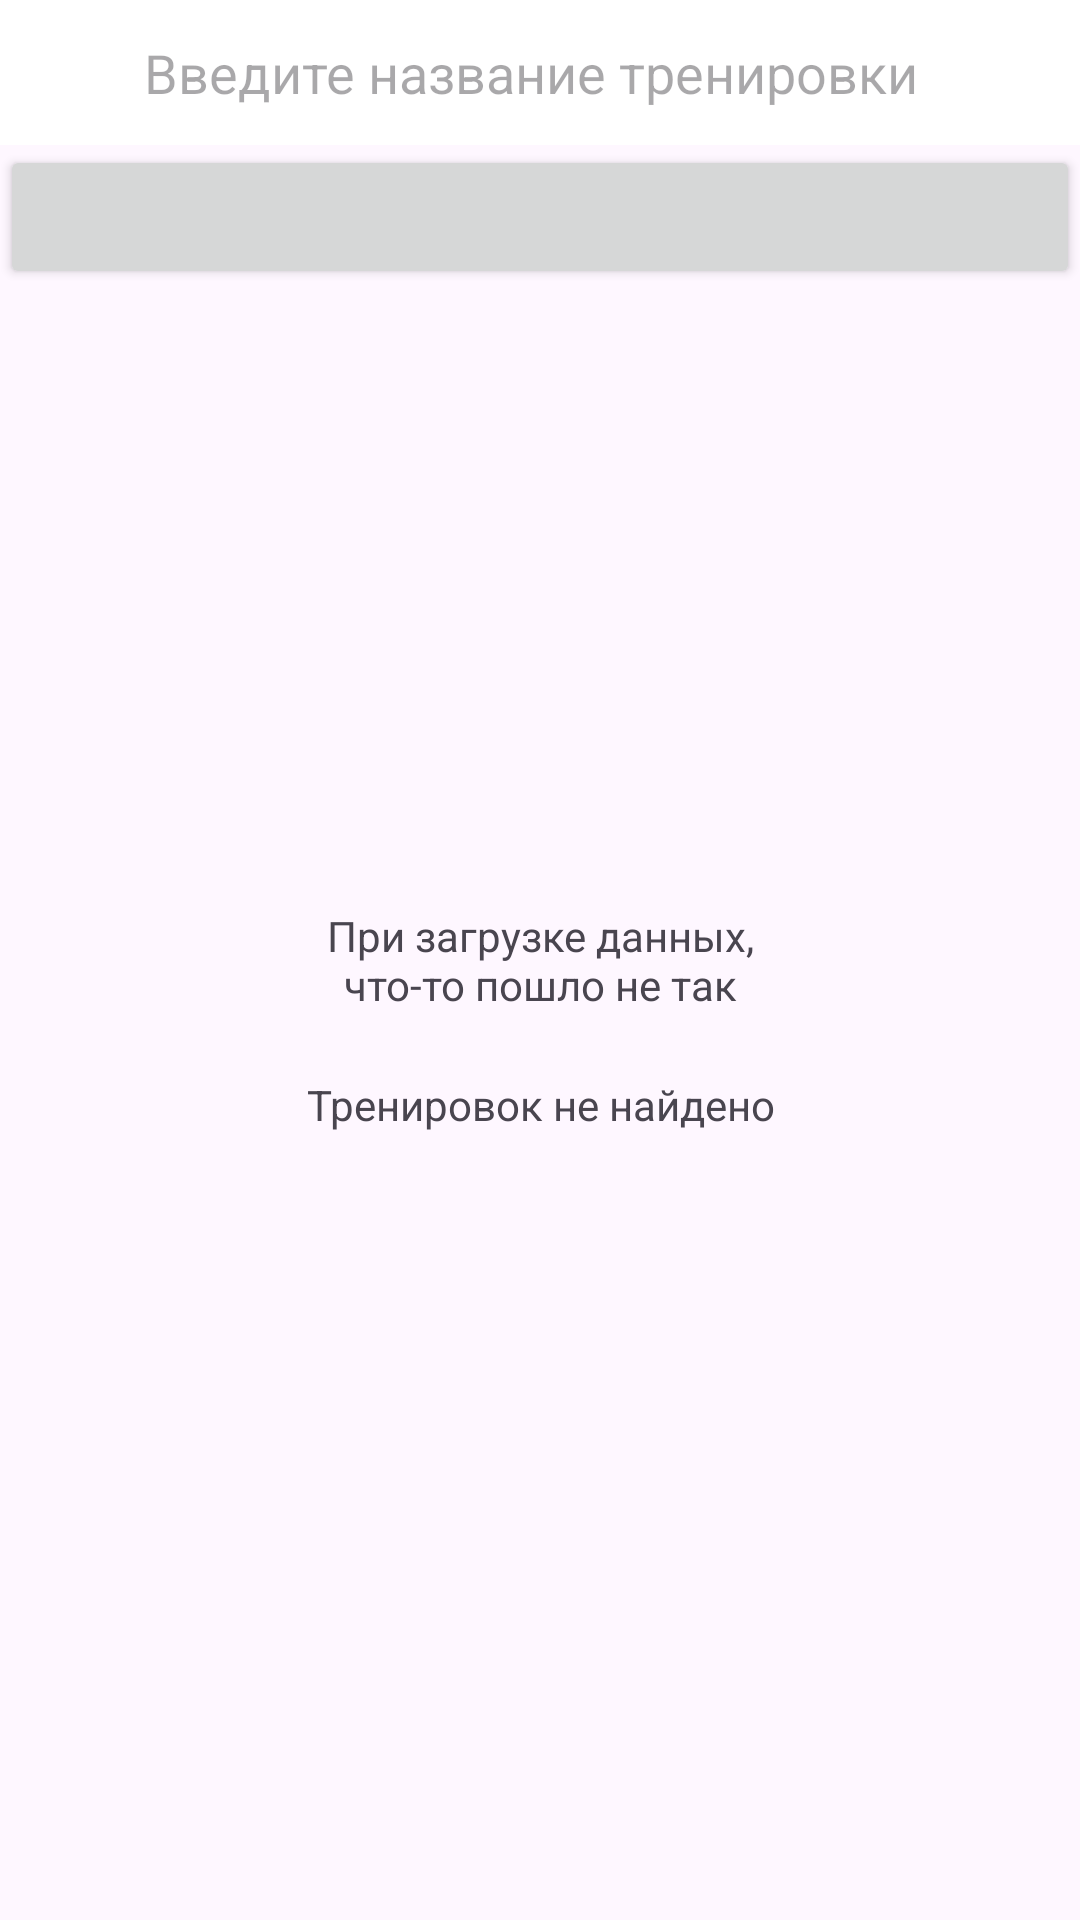

Reconstruct the res/layout file that produces this screen, plus the resources it refers to.
<!-- AndroidManifest.xml: application theme Theme.KOLSA -->
<!-- res/layout/fragment_workout_list.xml -->
<?xml version="1.0" encoding="utf-8"?>
<androidx.constraintlayout.widget.ConstraintLayout xmlns:android="http://schemas.android.com/apk/res/android"
    xmlns:app="http://schemas.android.com/apk/res-auto"
    xmlns:tools="http://schemas.android.com/tools"
    android:id="@+id/container"
    android:layout_width="match_parent"
    android:layout_height="match_parent"
    tools:context=".presentation.workout.workout_list.WorkoutListFragment">

    <TextView
        android:id="@+id/error_text_view"
        android:layout_width="match_parent"
        android:layout_height="match_parent"
        android:gravity="center"
        android:visibility="visible"
        android:text="@string/load_error"/>

    <ProgressBar
        android:id="@+id/loading_progress_bar"
        style="?android:attr/progressBarStyleLarge"
        android:layout_width="wrap_content"
        android:layout_height="wrap_content"
        android:layout_centerInParent="true"
        android:visibility="gone"
        app:layout_constraintBottom_toBottomOf="parent"
        app:layout_constraintEnd_toEndOf="parent"
        app:layout_constraintStart_toStartOf="parent"
        app:layout_constraintTop_toTopOf="parent" />

    <androidx.constraintlayout.widget.ConstraintLayout
        android:id="@+id/workout_data_container"
        android:layout_width="match_parent"
        android:layout_height="match_parent">
        <LinearLayout
            android:id="@+id/header"
            android:layout_width="match_parent"
            android:layout_height="wrap_content"
            android:orientation="vertical"
            app:layout_constraintTop_toTopOf="parent">
            <LinearLayout
                android:id="@+id/search_container"
                android:layout_width="match_parent"
                android:layout_height="wrap_content"
                android:gravity="center_vertical"
                android:orientation="horizontal"
                android:paddingHorizontal="16dp"
                android:paddingVertical="12dp"
                android:background="@color/white">

                <ImageView
                    android:layout_width="24dp"
                    android:layout_height="24dp"
                    android:src="@drawable/ic_search"
                    tools:ignore="ContentDescription" />

                <com.google.android.material.textfield.TextInputEditText
                    android:id="@+id/search_edit_text"
                    android:layout_width="0dp"
                    android:layout_height="wrap_content"
                    android:layout_marginHorizontal="8dp"
                    android:layout_weight="1"
                    android:background="@android:color/transparent"
                    android:hint="@string/search_channel_hint"
                    android:imeOptions="actionSearch"
                    android:inputType="textCapSentences"
                    android:maxLines="1">
                </com.google.android.material.textfield.TextInputEditText>
            </LinearLayout>

            <Button
                android:id="@+id/workout_type_filter_button"
                android:layout_width="match_parent"
                android:layout_height="wrap_content"
                app:layout_constraintTop_toBottomOf="@+id/workout_list_recycler"
                app:layout_constraintBottom_toBottomOf="parent"/>
        </LinearLayout>

        <androidx.constraintlayout.widget.ConstraintLayout
            android:id="@+id/workout_list_container"
            android:layout_width="match_parent"
            android:layout_height="0dp"
            app:layout_constraintBottom_toBottomOf="parent"
            app:layout_constraintTop_toBottomOf="@+id/header">

            <TextView
                android:id="@+id/workout_empty_text_view"
                android:layout_width="match_parent"
                android:layout_height="match_parent"
                android:gravity="center"
                android:visibility="visible"
                android:text="@string/workout_empty"/>

            <androidx.recyclerview.widget.RecyclerView
                android:id="@+id/workout_list_recycler"
                android:layout_width="match_parent"
                android:layout_height="match_parent"
                app:layoutManager="androidx.recyclerview.widget.LinearLayoutManager" />
        </androidx.constraintlayout.widget.ConstraintLayout>
    </androidx.constraintlayout.widget.ConstraintLayout>

    <FrameLayout
        android:id="@+id/updating_progress_bar"
        android:layout_width="match_parent"
        android:layout_height="match_parent"
        android:background="@color/transparent_grey"
        android:visibility="gone"
        android:clickable="true">

        <ProgressBar
            style="?android:attr/progressBarStyleLarge"
            android:layout_width="wrap_content"
            android:layout_height="wrap_content"
            android:layout_gravity="center"
            android:visibility="visible"
            app:layout_constraintBottom_toBottomOf="parent"
            app:layout_constraintEnd_toEndOf="parent"
            app:layout_constraintStart_toStartOf="parent"
            app:layout_constraintTop_toTopOf="parent" />
    </FrameLayout>
</androidx.constraintlayout.widget.ConstraintLayout>
<!-- resources referenced by this layout -->
<resources>
  <color name="transparent_grey">#22000000</color>
  <color name="white">#FFFFFFFF</color>
  <string name="load_error">При загрузке данных,\nчто-то пошло не так</string>
  <string name="search_channel_hint">Введите название тренировки</string>
  <string name="workout_empty">Тренировок не найдено</string>
  <style name="Theme.KOLSA" parent="Base.Theme.KOLSA" />
  <style name="Base.Theme.KOLSA" parent="Theme.Material3.DayNight.NoActionBar">
          
          
      </style>
</resources>
